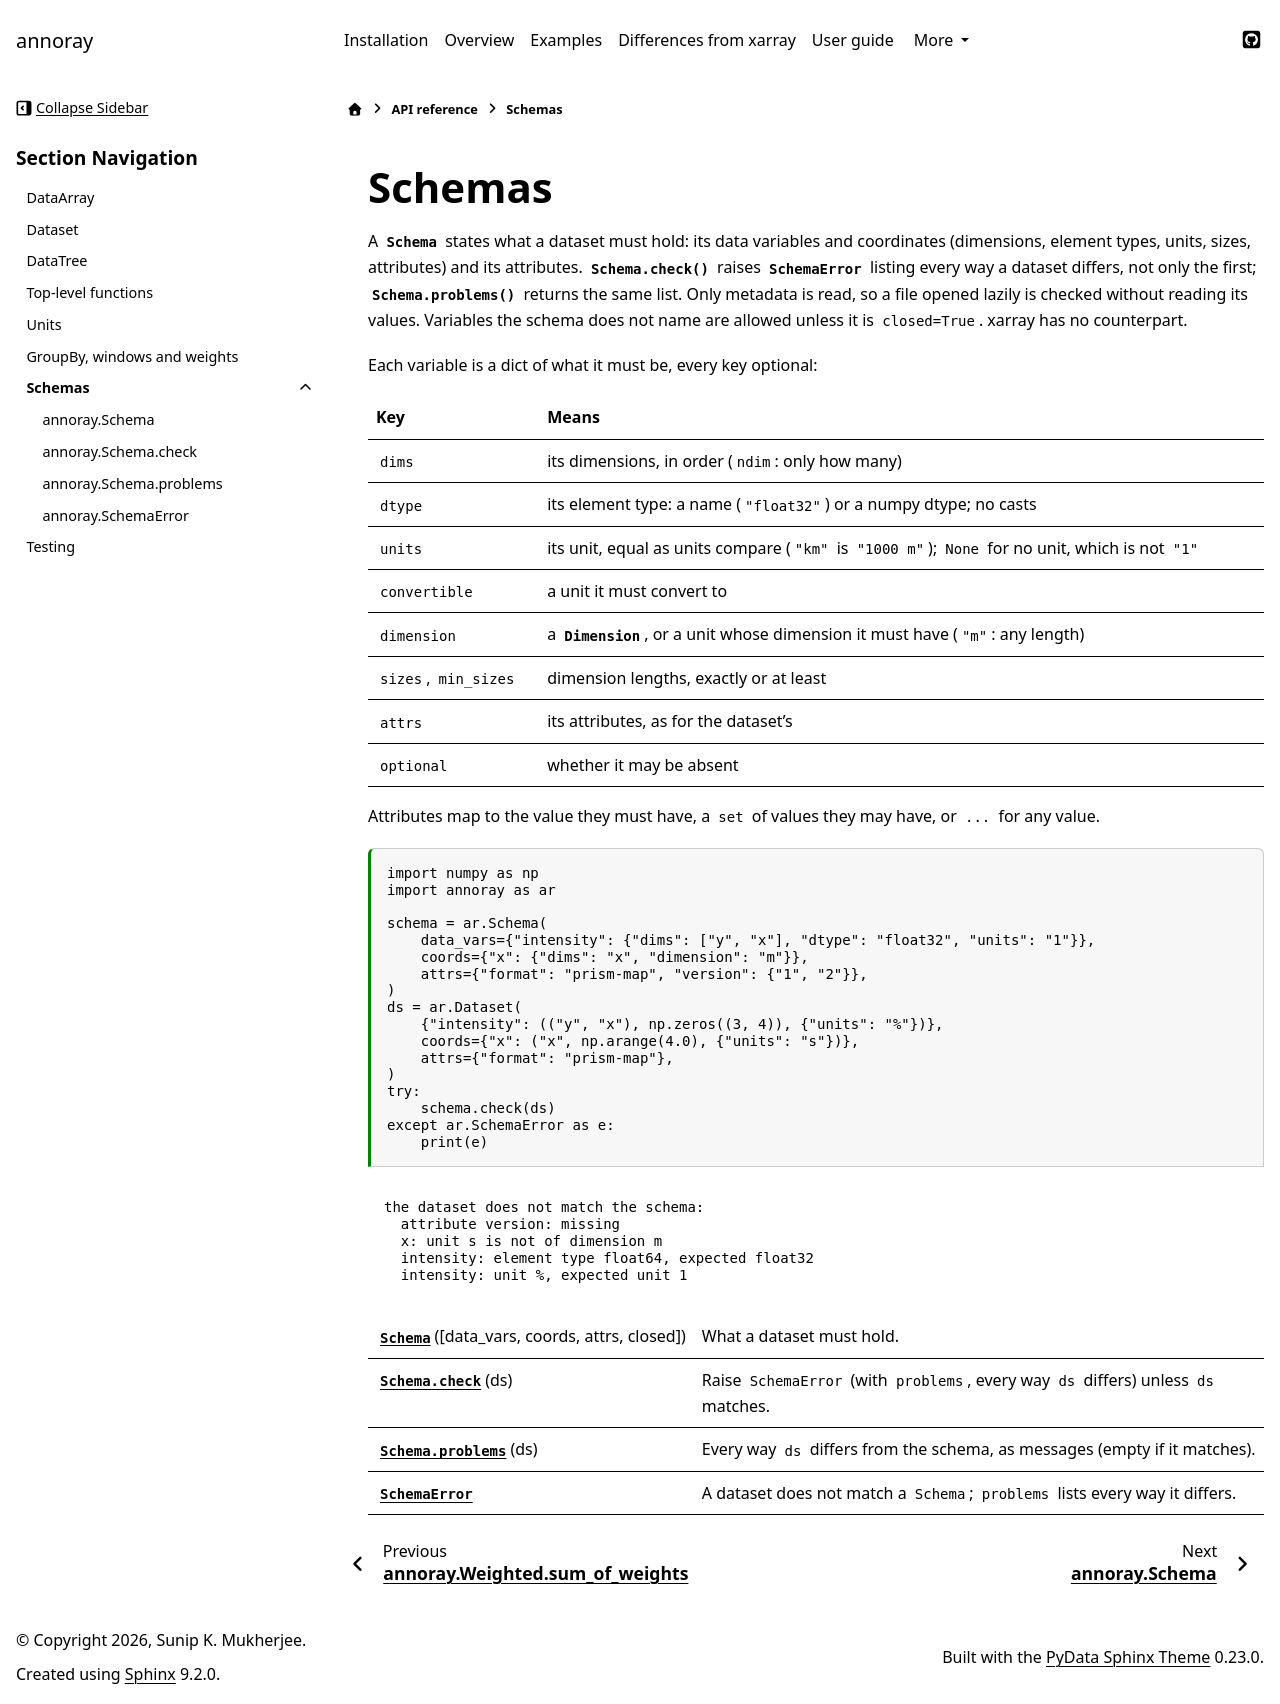

repository: sunipkm/annoray · page: 0.0.1-pre4/api/schema.html · generator: sphinx

---
file_format: mystnb
kernelspec:
  name: python3
  display_name: Python 3
---

# Schemas

A {class}`Schema` states what a dataset must hold: its data variables and coordinates
(dimensions, element types, units, sizes, attributes) and its attributes.
{meth}`Schema.check` raises {class}`SchemaError` listing every way a dataset differs, not
only the first; {meth}`Schema.problems` returns the same list. Only metadata is read, so a
file opened lazily is checked without reading its values. Variables the schema does not name
are allowed unless it is `closed=True`. xarray has no counterpart.

Each variable is a dict of what it must be, every key optional:

| Key | Means |
|---|---|
| `dims` | its dimensions, in order (`ndim`: only how many) |
| `dtype` | its element type: a name (`"float32"`) or a numpy dtype; no casts |
| `units` | its unit, equal as units compare (`"km"` is `"1000 m"`); `None` for no unit, which is not `"1"` |
| `convertible` | a unit it must convert to |
| `dimension` | a {class}`Dimension`, or a unit whose dimension it must have (`"m"`: any length) |
| `sizes`, `min_sizes` | dimension lengths, exactly or at least |
| `attrs` | its attributes, as for the dataset's |
| `optional` | whether it may be absent |

Attributes map to the value they must have, a `set` of values they may have, or `...` for
any value. Text compares as `.attrs` shows it: a one-element `NC_STRING` array (as
netCDF4-python and xarray write non-ASCII text) equals its one string.

```{code-cell} python
import numpy as np
import annoray as ar

schema = ar.Schema(
    data_vars={"intensity": {"dims": ["y", "x"], "dtype": "float32", "units": "1"}},
    coords={"x": {"dims": "x", "dimension": "m"}},
    attrs={"format": "prism-map", "version": {"1", "2"}},
)
ds = ar.Dataset(
    {"intensity": (("y", "x"), np.zeros((3, 4)), {"units": "%"})},
    coords={"x": ("x", np.arange(4.0), {"units": "s"})},
    attrs={"format": "prism-map"},
)
try:
    schema.check(ds)
except ar.SchemaError as e:
    print(e)
```

```{eval-rst}
.. currentmodule:: annoray

.. autosummary::
   :toctree: generated/

   Schema
   Schema.check
   Schema.problems
   SchemaError
```
